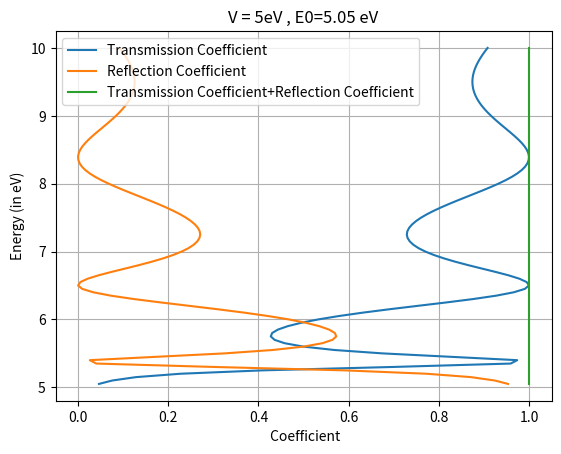

Python code for this plot:
#date:-24/08/2022
#Title:-Propegation matrix to solve Step Potential
#Name:-Pawanpreet KAur
#Roll no.:-2020PHY1092
#Reference https://phys.libretexts.org/Bookshelves/Quantum_Mechanics/Quantum_Mechanics_III_(Chong)/06%3A_Appendices/6.02%3A_B-_The_Transfer_Matrix_Method

import numpy as np
from scipy.constants import hbar,m_e ,e,h#(Js),kg
import sys
import matplotlib.pyplot as plt
import pandas as pd

def k(E,V):
    if V>E:
        sys.exit("E should be greater than or equal to V")
    else:
        pass
    return np.sqrt(2*m*(E-V))/hbar

def p_free(k_j,L_j):
    s=np.zeros((2,2),dtype='complex')
    s[0][0]=np.exp(1j*k_j*L_j)
    s[1][1]=np.exp(-1j*k_j*L_j)
    return s

def p_step(k_j1,k_j):
    s=np.zeros((2,2),dtype='complex')
    s[0][0]=1+(k_j/k_j1)
    s[0][1]=1-(k_j/k_j1)
    s[1][0]=1-(k_j/k_j1)
    s[1][1]=1+(k_j/k_j1)
    d=np.dot(0.5,s)
    return d


m=m_e #mass of particle
V0=0      
V=5*1.6*10**(-19) #J (height of barrier)
L=10e-10 #(m)
E=1.01*V #J
V_array=[V0,V,V0]
E_array=np.linspace(E,2*V,100) #array of E values

def main(E,V_array,L):
    k_V=k(E,V_array[1])
    k_V0=k(E,V_array[0])
    p1=p_step(k_V0,k_V)
    p2=p_free(k_V,L)
    p3=p_step(k_V,k_V0)
    
    p=np.matmul(p3,p2)
    p=np.matmul(p,p1)
  
    r=p[1][0]/p[1][1]
    t=np.linalg.det(p)/p[1][1]
    
    R=abs(r)**2
    T=abs(t)**2

    return  R,T



s=main(E,V_array,L)
print("V = 5eV , E=5.05 eV , L= 10 Angstrom")
print("Reflection Coefficient =",s[0])
print("Transmission Coefficient =",s[1])

c1=[] #ref coeff
c2=[] #  trans coef
for E in E_array:
    d=main(E,V_array,L)
    c1.append(d[0])
    c2.append(d[1])
    
plt.plot(c2,E_array/(1.6*10**(-19)),label="Transmission Coefficient")
plt.plot(c1,E_array/(1.6*10**(-19)),label="Reflection Coefficient")
plt.plot(np.array(c1)+np.array(c2),E_array/(1.6*10**(-19)),label="Transmission Coefficient+Reflection Coefficient")
plt.xlabel(" Coefficient")
plt.ylabel("Energy (in eV)")
plt.legend()
plt.grid()
plt.title("V = 5eV , E0=5.05 eV")
plt.show()

energy=E_array/(1.6*10**(-19))
f={"Energy (in eV)":energy,"R ":c1,"T ":c2,"R+T":np.array(c1)+np.array(c2)}
print(pd.DataFrame(f))

d=[]
la_1=[]
la_p=[]
o=[]
k_=[]
k_p=[]
for i,E_ in zip(c2,E_array):
    if i>=0.9995:
        k1=np.sqrt(2*m*E_)/hbar
        k1_p=np.sqrt(2*m*(E_-V))/hbar
        k_.append(k1)
        k_p.append(k1_p)
        d.append(i)
        o.append(E_)
        la_1.append(2*np.pi/k1)
        la_p.append(2*np.pi/k1_p)

x=np.array(o)/(1.6*10**(-19))
r1=np.array(la_1)/L
r2=np.array(la_p)/L
f={"Energy (in eV)":x,"T":d,"k":k_,"lambda":la_1,"k'":k1_p,"lambda'":la_p,"l/w":r1,"l'/w":r2}
print(pd.DataFrame(f))
    





